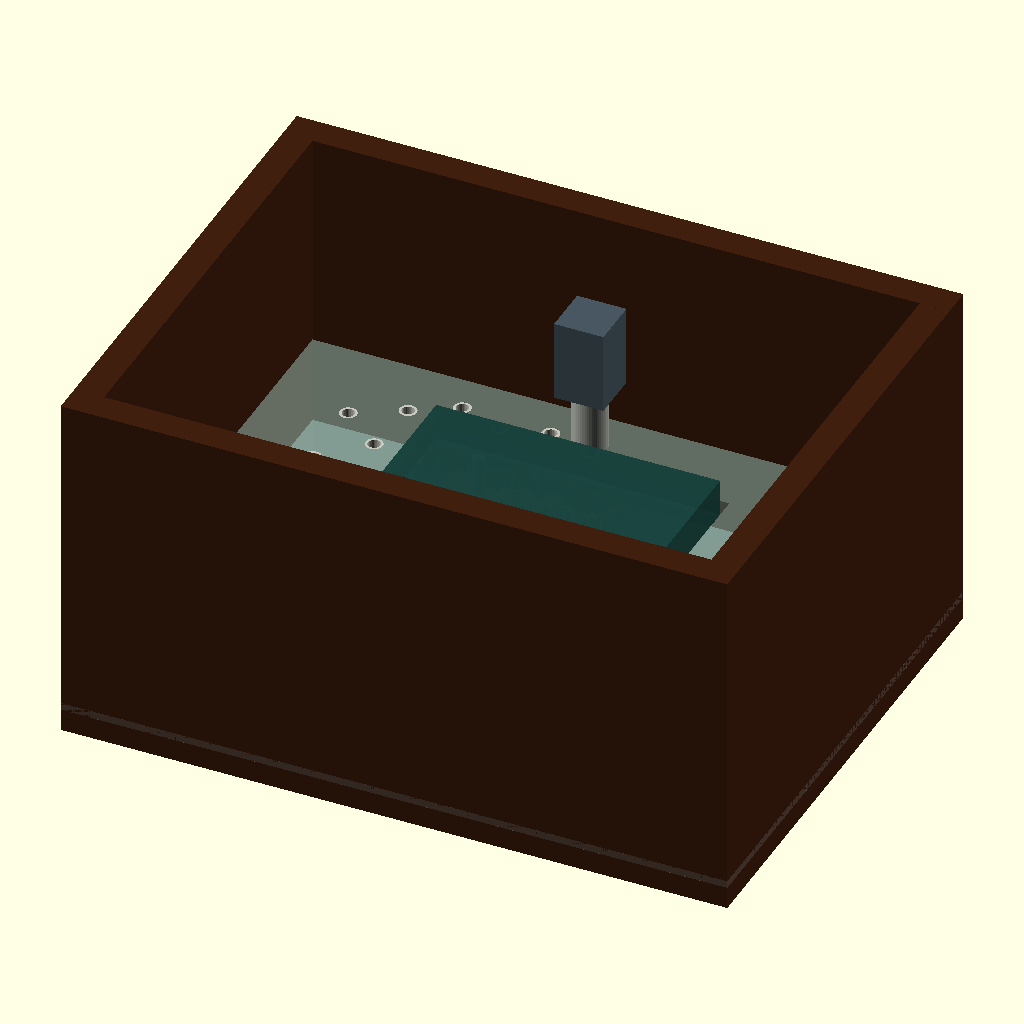
Cell 1: rendered with the file's own defaults.
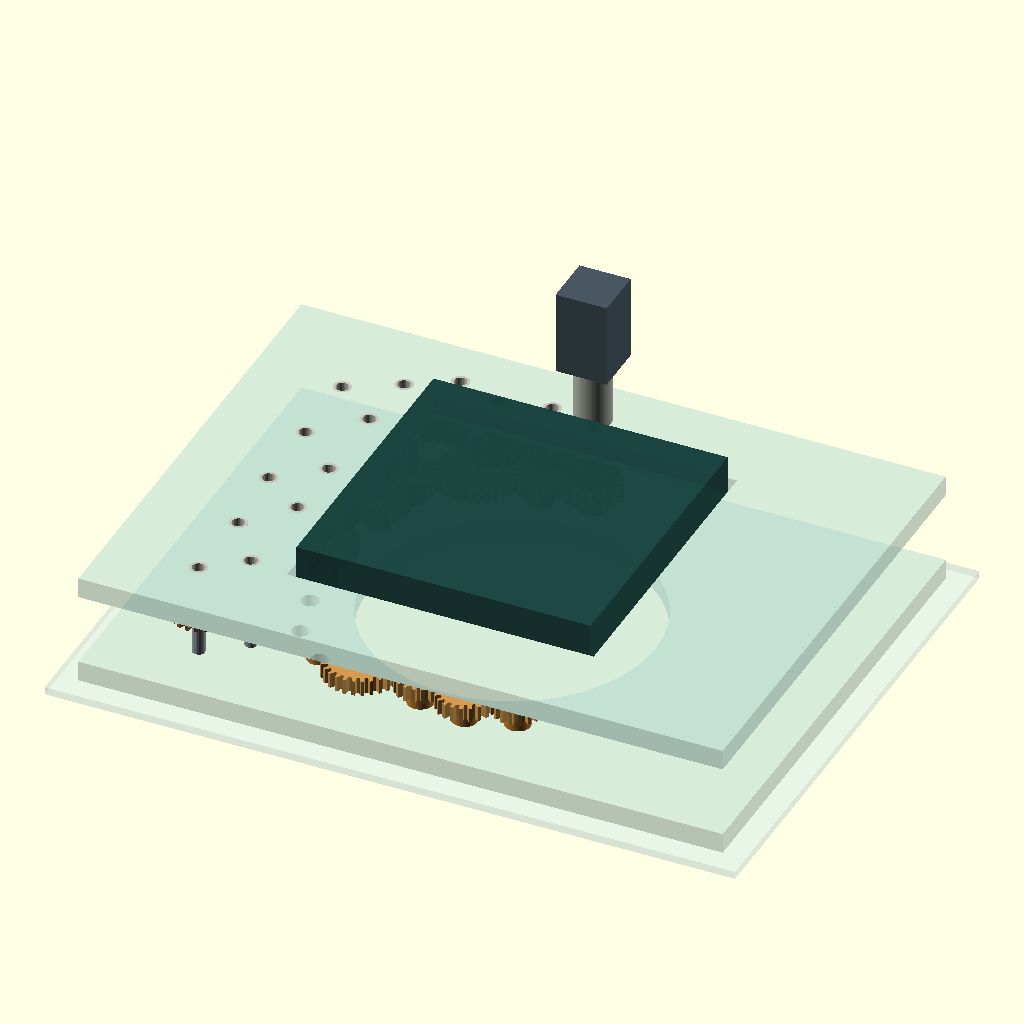
Cell 2: the same model with show_shell = false.
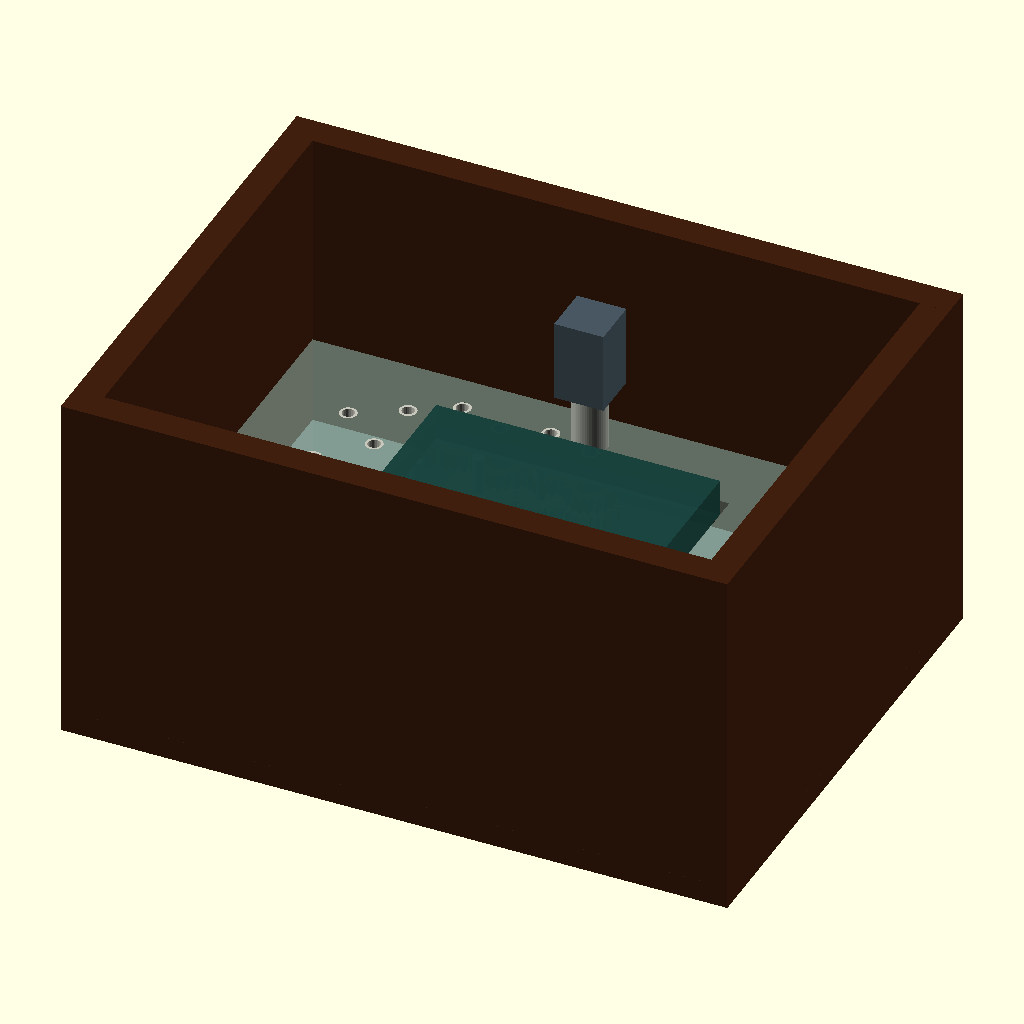
Cell 3: show_guard = false (everything else at default).
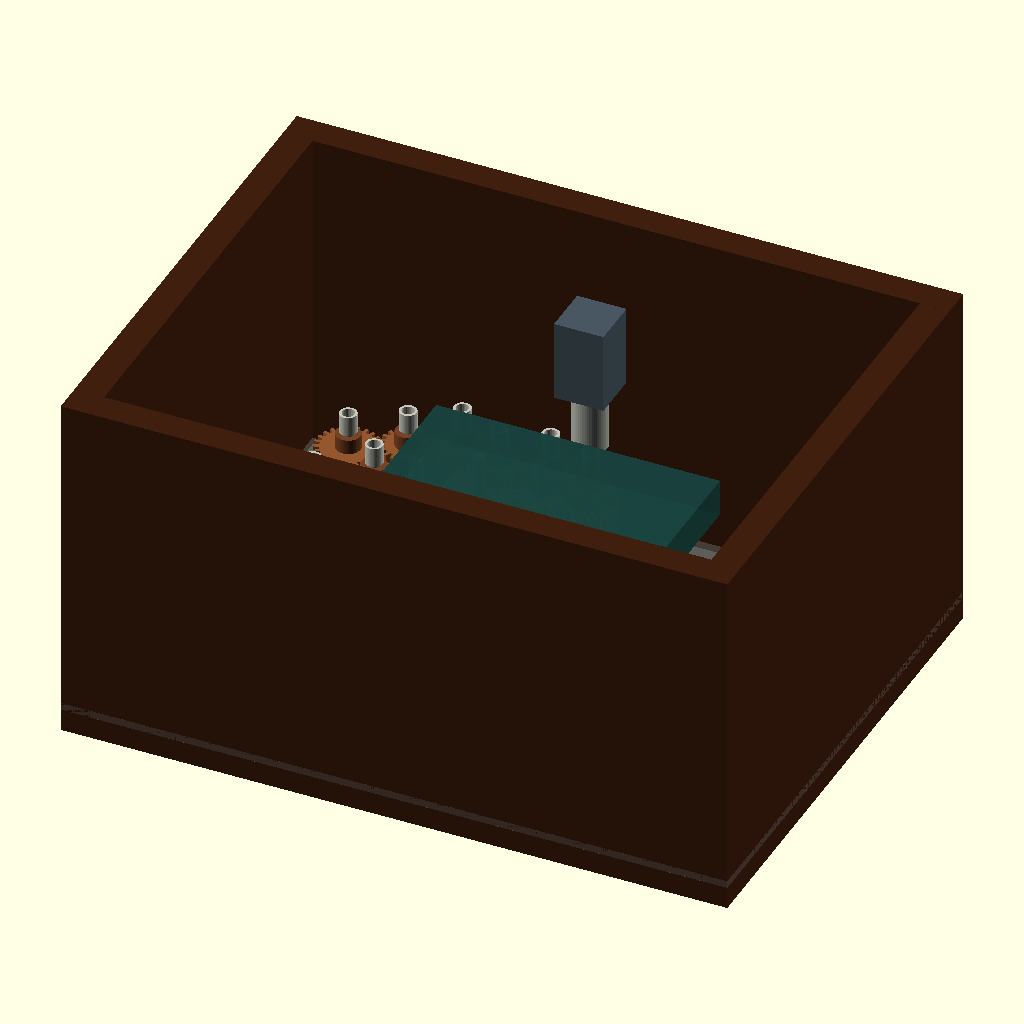
Cell 4 — show_supports set to false, the other parameters unchanged.
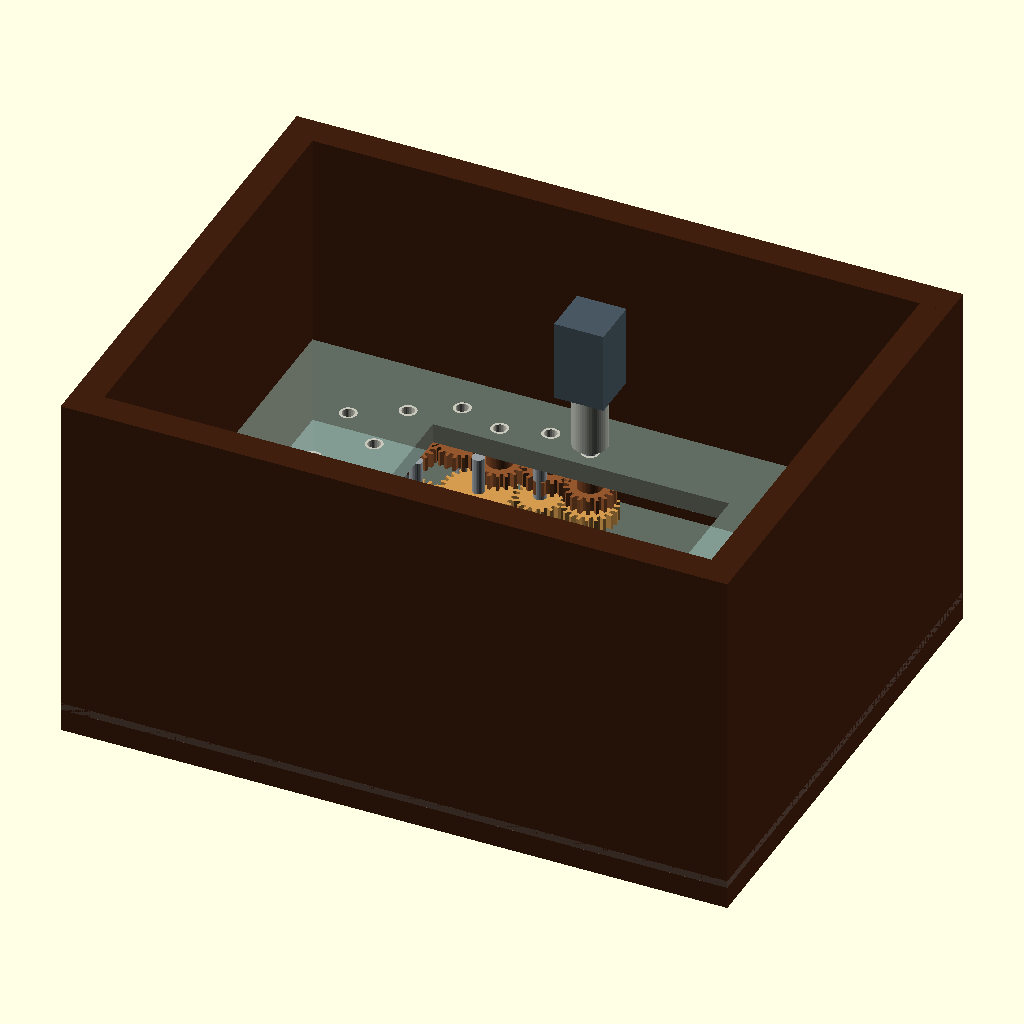
Cell 5: the same model with show_board = false.
The same orthographic view direction (rotation 55°, 0°, 25°; colour scheme Cornfield) for every cell, with the view re-fitted per cell, so scale and position can differ between cells.
Source of the model, docs/03-mechanical/cots_clock_envelope_review.scad:
// Generated from gear_axis_schedule.csv by generate_clock_envelope_review.py.
// Nominal visualization only. Do not use as a manufacturing file.
$fn = 48;

A_GEARS = [
  [20, 0.000, 68.000],
  [18, -18.668, 64.465],
  [28, -40.866, 58.444],
  [18, -60.612, 46.650],
  [20, -65.122, 28.193],
  [18, -79.361, 15.614],
  [24, -72.105, -4.093],
  [18, -67.435, -24.567],
  [20, -62.720, -42.973],
  [18, -49.053, -56.171],
  [28, -28.088, -65.632],
  [18, -5.089, -65.840],
  [20, 13.658, -68.925],
  [18, 31.861, -63.478]
];
B_GEARS = [
  [18, 0.000, 68.000],
  [20, -18.333, 72.992],
  [18, -36.666, 68.000],
  [20, -54.666, 74.083],
  [20, -71.987, 64.083],
  [24, -91.254, 53.463],
  [20, -74.254, 39.499],
  [28, -91.254, 22.559],
  [20, -74.254, 5.619],
  [24, -91.254, -8.341],
  [18, -74.254, -20.669],
  [28, -89.254, -38.105],
  [20, -75.254, -57.596],
  [18, -90.254, -69.258]
];

CASE_W = 270;
CASE_H = 205;
CASE_D = 145;
WALL = 12;
INNER_D = 121;
PLATE_W = 252;
PLATE_H = 187;
PLATE_T = 8;
BORE_D = 5;
BUSHING_D = 7;
BOARD_XY = 115;
BOARD_VIS_DEPTH = 15; // placeholder; actual board/cable envelope is unmeasured
ACTIVE_D = 87.6;
GEAR_FACE_T = 6;
GEAR_HUB_D_VIS = 10; // schematic placeholder; DS1 boss diameter is not modeled

show_shell = true;
show_guard = true;
show_supports = true;
show_gears = true;
show_board = true;
show_motor = true;

function gear_points(teeth, root_r, tip_r, phase=0) = [
  for (i = [0:teeth-1]) each [
    [root_r*cos(i*360/teeth - 0.50*360/teeth + phase), root_r*sin(i*360/teeth - 0.50*360/teeth + phase)],
    [root_r*cos(i*360/teeth - 0.28*360/teeth + phase), root_r*sin(i*360/teeth - 0.28*360/teeth + phase)],
    [tip_r*cos(i*360/teeth - 0.18*360/teeth + phase), tip_r*sin(i*360/teeth - 0.18*360/teeth + phase)],
    [tip_r*cos(i*360/teeth + 0.18*360/teeth + phase), tip_r*sin(i*360/teeth + 0.18*360/teeth + phase)],
    [root_r*cos(i*360/teeth + 0.28*360/teeth + phase), root_r*sin(i*360/teeth + 0.28*360/teeth + phase)],
    [root_r*cos(i*360/teeth + 0.50*360/teeth + phase), root_r*sin(i*360/teeth + 0.50*360/teeth + phase)]
  ]
];

module gear_disc(teeth, x, y, z, face_color, phase=0) {
  tip_r = (teeth + 2) / 2;
  root_r = (teeth - 2.5) / 2;
  translate([x, y, z])
    color(face_color)
      linear_extrude(height=GEAR_FACE_T, convexity=10)
        difference() {
          polygon(points=gear_points(teeth, root_r, tip_r, phase));
          circle(d=BORE_D, $fn=24);
        }
}

module gear_hub(x, y, z, face_color) {
  color(face_color)
    translate([x, y, z])
      difference() {
        cylinder(d=GEAR_HUB_D_VIS, h=6);
        translate([0,0,-0.1]) cylinder(d=BORE_D, h=6.2, $fn=24);
      }
}

module support_a() {
  color([0.66, 0.83, 0.80, 0.46])
    difference() {
      translate([-PLATE_W/2, -PLATE_H/2, 0]) cube([PLATE_W, PLATE_H, PLATE_T]);
      translate([0,0,-0.1]) cylinder(d=112, h=PLATE_T+0.2);
      for (g=A_GEARS) translate([g[1],g[2],-0.1]) cylinder(d=BUSHING_D, h=PLATE_T+0.2);
    }
}

module support_b() {
  color([0.66, 0.83, 0.80, 0.46])
    difference() {
      translate([-PLATE_W/2, -PLATE_H/2, 36]) cube([PLATE_W, PLATE_H, PLATE_T]);
      translate([-60,-60,35.9]) cube([120,120,PLATE_T+0.2]);
      for (g=B_GEARS) translate([g[1],g[2],35.9]) cylinder(d=BUSHING_D, h=PLATE_T+0.2);
    }
}

module bushings_and_shafts() {
  for (g=A_GEARS) {
    color([0.78,0.78,0.74])
      translate([g[1],g[2],0])
        difference() {
          cylinder(d=BUSHING_D, h=PLATE_T);
          translate([0,0,-0.1]) cylinder(d=BORE_D, h=PLATE_T+0.2, $fn=24);
        }
  }
  for (g=B_GEARS) {
    color([0.78,0.78,0.74])
      translate([g[1],g[2],36])
        difference() {
          cylinder(d=BUSHING_D, h=PLATE_T);
          translate([0,0,-0.1]) cylinder(d=BORE_D, h=PLATE_T+0.2, $fn=24);
        }
  }
  // Twenty-six individual axes bridge the two support planes. The shared A00/B00 axis is shown separately.
  for (i=[1:13])
    color([0.60,0.63,0.65]) translate([A_GEARS[i][1],A_GEARS[i][2],8]) cylinder(d=BORE_D,h=28,$fn=24);
  for (i=[1:13])
    color([0.60,0.63,0.65]) translate([B_GEARS[i][1],B_GEARS[i][2],8]) cylinder(d=BORE_D,h=28,$fn=24);
  color([0.60,0.63,0.65]) translate([A_GEARS[0][1],A_GEARS[0][2],-3.5]) cylinder(d=BORE_D,h=58.5,$fn=24);
}

module gear_layers() {
  if (show_gears) {
    for (g=A_GEARS) {
      gear_hub(g[1],g[2],9,[0.78,0.50,0.19]);
      gear_disc(g[0],g[1],g[2],15,[0.83,0.61,0.31],0);
    }
    for (g=B_GEARS) {
      gear_disc(g[0],g[1],g[2],23,[0.58,0.34,0.18],180/g[0]);
      gear_hub(g[1],g[2],29,[0.47,0.26,0.14]);
    }
  }
}

module dial_face() {
  color([0.018,0.025,0.032])
    translate([0,0,39.4]) cylinder(d=ACTIVE_D,h=0.6);
  // Generic test face, not the user's final artwork.
  color([0.89,0.65,0.34]) {
    for (i=[0:11])
      rotate([0,0,i*30]) translate([0,34.5,40.05]) cube([1.3,7,0.25],center=true);
    rotate([0,0,90]) translate([0,8,40.10]) cube([1.6,22,0.4],center=true);
    rotate([0,0,42]) translate([0,12,40.15]) cube([1.1,30,0.35],center=true);
    translate([0,0,40.30]) cylinder(d=4,h=0.5,$fn=24);
  }
}

module display_board() {
  if (show_board) {
    color([0.10,0.27,0.25,0.86])
      translate([-BOARD_XY/2,-BOARD_XY/2,40]) cube([BOARD_XY,BOARD_XY,BOARD_VIS_DEPTH]);
    dial_face();
  }
}

module motor_and_coupler() {
  if (show_motor) {
    // Motor/coupler bodies are simplified vendor-envelope representations.
    color([0.69,0.71,0.67])
      translate([A_GEARS[0][1],A_GEARS[0][2],48]) cylinder(d=14,h=22);
    color([0.28,0.34,0.38])
      translate([A_GEARS[0][1]-10,A_GEARS[0][2]-10,72]) cube([20,20,33]);
    color([0.74,0.74,0.70])
      translate([A_GEARS[0][1],A_GEARS[0][2],63]) cylinder(d=4,h=9,$fn=24);
  }
}

module case_shell() {
  color([0.25,0.12,0.055]) {
    // Open-back/open-front shell, with only the outer walls and front perimeter rails shown.
    translate([-CASE_W/2,-CASE_H/2,-12]) cube([WALL,CASE_H,CASE_D]);
    translate([CASE_W/2-WALL,-CASE_H/2,-12]) cube([WALL,CASE_H,CASE_D]);
    translate([-CASE_W/2,-CASE_H/2,-12]) cube([CASE_W,WALL,CASE_D]);
    translate([-CASE_W/2,CASE_H/2-WALL,-12]) cube([CASE_W,WALL,CASE_D]);
    translate([-CASE_W/2,-CASE_H/2,-12]) cube([CASE_W,WALL,9]);
    translate([-CASE_W/2,CASE_H/2-WALL,-12]) cube([CASE_W,WALL,9]);
    translate([-CASE_W/2,-CASE_H/2,-12]) cube([WALL,CASE_H,9]);
    translate([CASE_W/2-WALL,-CASE_H/2,-12]) cube([WALL,CASE_H,9]);
  }
}

module front_guard() {
  if (show_guard)
    color([0.76,0.89,0.91,0.20])
      translate([-CASE_W/2,-CASE_H/2,-3]) cube([CASE_W,CASE_H,3]);
}

if (show_shell) case_shell();
if (show_supports) {
  support_a();
  support_b();
}
bushings_and_shafts();
gear_layers();
display_board();
motor_and_coupler();
front_guard();
Customizer parameters (derived from the source; name, type, default, range or options):
CASE_W: number, default 270
CASE_H: number, default 205
CASE_D: number, default 145
WALL: number, default 12
INNER_D: number, default 121
PLATE_W: number, default 252
PLATE_H: number, default 187
PLATE_T: number, default 8
BORE_D: number, default 5
BUSHING_D: number, default 7
BOARD_XY: number, default 115
BOARD_VIS_DEPTH: number, default 15
ACTIVE_D: number, default 87.6
GEAR_FACE_T: number, default 6
GEAR_HUB_D_VIS: number, default 10
show_shell: bool, default true
show_guard: bool, default true
show_supports: bool, default true
show_gears: bool, default true
show_board: bool, default true
show_motor: bool, default true
